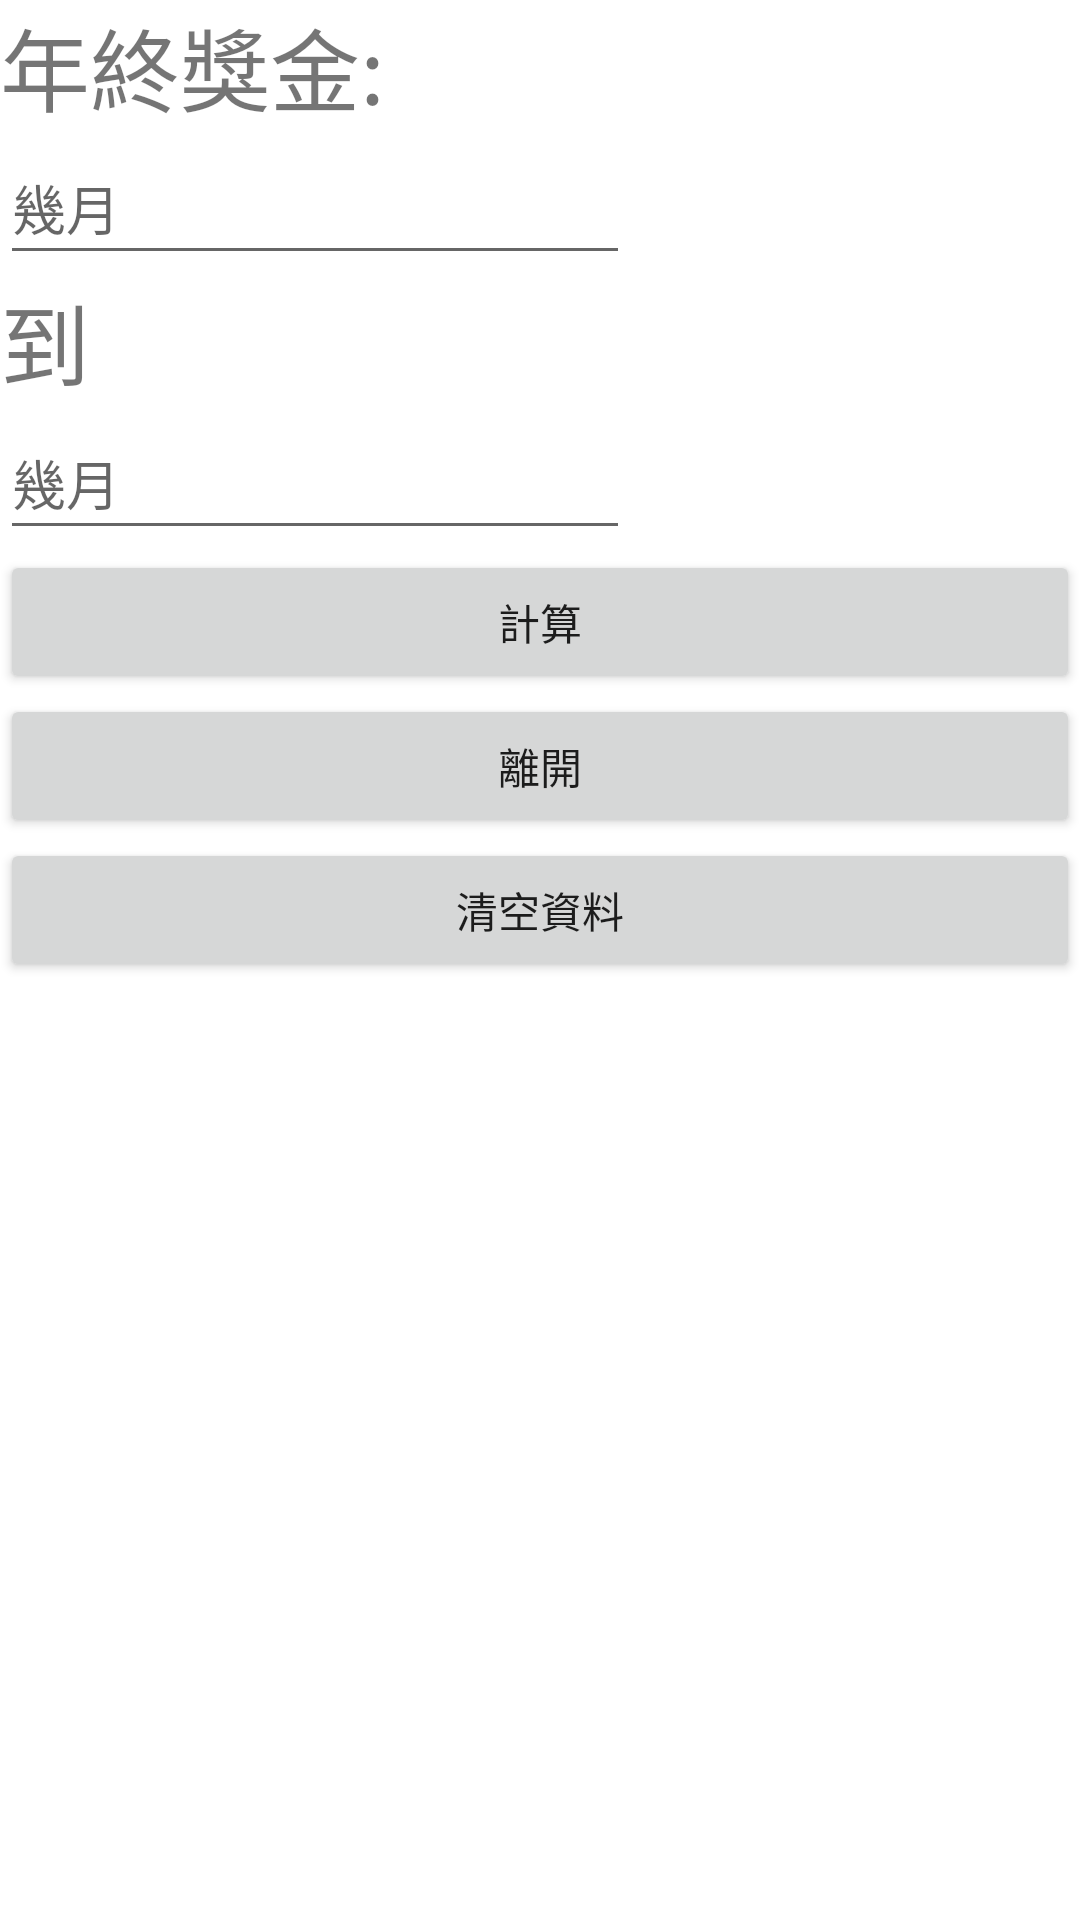

Reconstruct the res/layout file that produces this screen, plus the resources it refers to.
<!-- AndroidManifest.xml: application theme Theme.Salary_calculation -->
<!-- res/layout/activity_year_end_bonuses.xml -->
<?xml version="1.0" encoding="utf-8"?>
<LinearLayout xmlns:android="http://schemas.android.com/apk/res/android"
    xmlns:app="http://schemas.android.com/apk/res-auto"
    xmlns:tools="http://schemas.android.com/tools"
    android:layout_width="match_parent"
    android:layout_height="match_parent"
    android:orientation="vertical"
    tools:context=".Year_end_bonuses" >

    <TextView
        android:id="@+id/year_end_bonuse_view"
        android:layout_width="match_parent"
        android:layout_height="wrap_content"
        android:text="年終獎金:"
        android:textSize="30dp"

        />

    <LinearLayout
        android:layout_width="match_parent"
        android:layout_height="wrap_content"
        android:orientation="vertical">

        <EditText
            android:id="@+id/base_year_end_bounes"
            android:layout_width="wrap_content"
            android:layout_height="48dp"
            android:layout_weight="1"
            android:ems="10"
            android:inputType="textPersonName"
            android:text=""
            android:digits="0123456789."
            android:hint="幾月"
            />

        <TextView
            android:id="@+id/textView2"
            android:layout_width="wrap_content"
            android:layout_height="wrap_content"
            android:layout_weight="1"
            android:text="到"
            android:textSize="30dp"
            />

        <EditText
            android:id="@+id/Max_year_end_bounes"
            android:layout_width="wrap_content"
            android:layout_height="48dp"
            android:layout_weight="1"
            android:ems="10"
            android:digits="0123456789."
            android:inputType="textPersonName"
            android:text=""
            android:hint="幾月"
            />
    </LinearLayout>

    <Button
        android:id="@+id/calculate_btn"
        android:layout_width="match_parent"
        android:layout_height="wrap_content"
        android:text="計算"
        android:onClick="calculate_year_end_bounes_btn"
        />

    <Button
        android:id="@+id/button4"
        android:layout_width="match_parent"
        android:layout_height="wrap_content"
        android:text="離開"
        android:onClick="getout_btn"
        />

    <Button
        android:id="@+id/button5"
        android:layout_width="match_parent"
        android:layout_height="wrap_content"
        android:text="清空資料"
        android:onClick="clear_btn"
        />

    <ListView
        android:id="@+id/listview"
        android:layout_width="match_parent"
        android:layout_height="match_parent" />

</LinearLayout>
<!-- resources referenced by this layout -->
<resources>
  <style name="Theme.Salary_calculation" parent="Theme.MaterialComponents.DayNight.DarkActionBar">
          
          <item name="colorPrimary">@color/purple_500</item>
          <item name="colorPrimaryVariant">@color/purple_700</item>
          <item name="colorOnPrimary">@color/white</item>
          
          <item name="colorSecondary">@color/teal_200</item>
          <item name="colorSecondaryVariant">@color/teal_700</item>
          <item name="colorOnSecondary">@color/black</item>
          
          <item name="android:statusBarColor" tools:targetApi="l">?attr/colorPrimaryVariant</item>
          
      </style>
  <!-- not gathered from this repository: default colours our renderer supplied (Android Studio template values) -->
  <color name="purple_500">#FF6200EE</color>
  <color name="purple_700">#FF3700B3</color>
  <color name="teal_200">#FF03DAC5</color>
  <color name="teal_700">#FF018786</color>
  <color name="black">#FF000000</color>
  <color name="white">#FFFFFFFF</color>
</resources>
